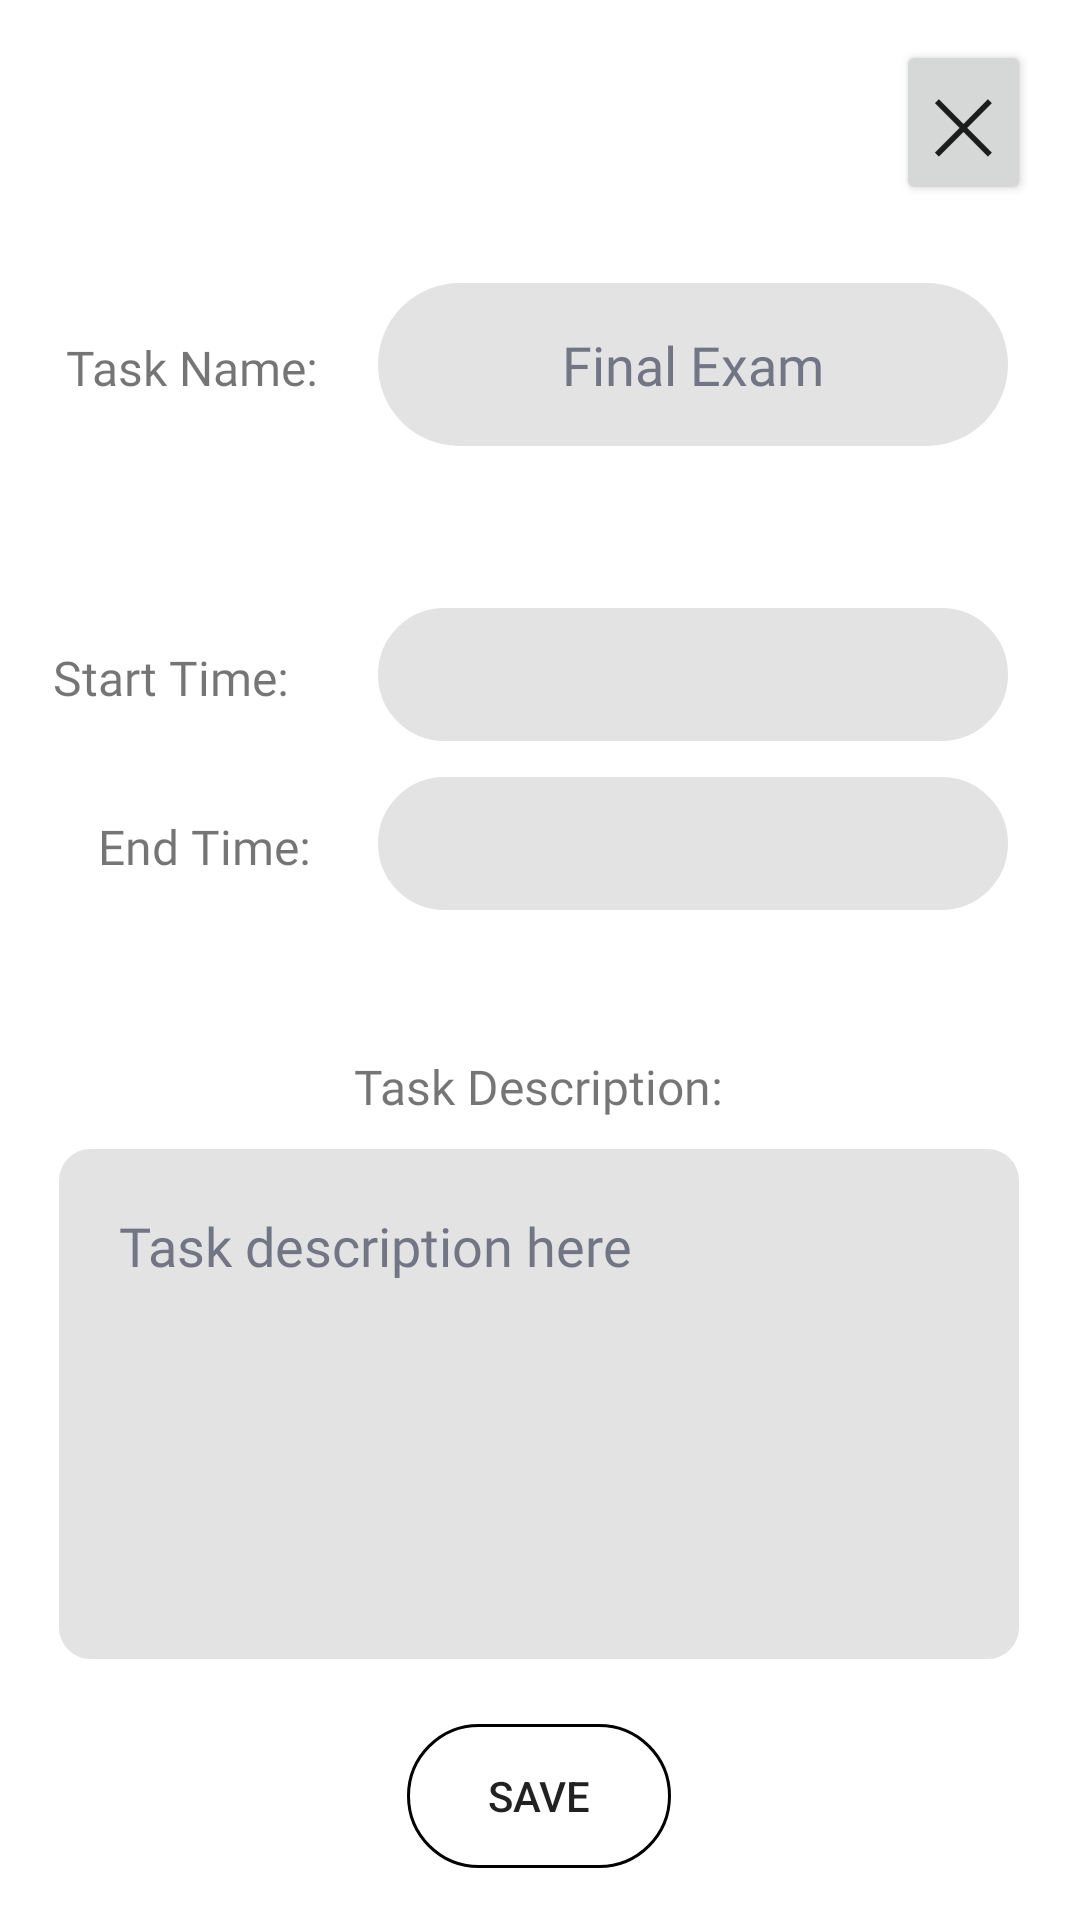

Android layout source for this screen:
<!-- AndroidManifest.xml: application theme Theme.AND101CAPSTONE -->
<!-- res/layout/fragment_task.xml -->
<?xml version="1.0" encoding="utf-8"?>
<androidx.constraintlayout.widget.ConstraintLayout xmlns:android="http://schemas.android.com/apk/res/android"
    xmlns:app="http://schemas.android.com/apk/res-auto"
    xmlns:tools="http://schemas.android.com/tools"
    android:layout_width="match_parent"
    android:layout_height="match_parent">

    






    <TextView
        android:id="@+id/textView5"
        android:layout_width="match_parent"
        android:layout_height="match_parent"
        android:background="@color/bg_blue"
        tools:layout_editor_absoluteX="0dp"
        tools:layout_editor_absoluteY="-16dp" />

    <TextView
        android:id="@+id/textView4"
        android:layout_width="371dp"
        android:layout_height="650dp"
        android:background="@drawable/rounded_ui_2"
        android:backgroundTint="@color/white"
        android:gravity="center"
        app:layout_constraintBottom_toBottomOf="parent"
        app:layout_constraintEnd_toEndOf="parent"
        app:layout_constraintStart_toStartOf="parent"
        app:layout_constraintTop_toTopOf="parent" />

    <TextView
        android:id="@+id/start_time_label"
        android:layout_width="wrap_content"
        android:layout_height="wrap_content"
        android:fontFamily="@font/regular_pixel"
        android:gravity="center"
        android:padding="10sp"
        android:text="Start Time:"
        android:textSize="16sp"
        app:layout_constraintBaseline_toBaselineOf="@+id/start_time_input"
        app:layout_constraintEnd_toEndOf="parent"
        app:layout_constraintHorizontal_bias="0.049"
        app:layout_constraintStart_toStartOf="@+id/textView4" />

    <EditText
        android:id="@+id/start_time_input"
        android:layout_width="wrap_content"
        android:layout_height="wrap_content"
        android:background="@drawable/rounded_ui"
        android:backgroundTint="@color/gray"
        android:ems="10"
        android:fontFamily="@font/regular_pixel"
        android:gravity="center"
        android:inputType="datetime"
        android:padding="10dp"
        app:layout_constraintBottom_toBottomOf="@+id/textView4"
        app:layout_constraintEnd_toEndOf="@+id/textView4"
        app:layout_constraintHorizontal_bias="0.816"
        app:layout_constraintStart_toStartOf="@+id/textView4"
        app:layout_constraintTop_toTopOf="@+id/textView4"
        app:layout_constraintVertical_bias="0.343" />

    <TextView
        android:id="@+id/end_time_label"
        android:layout_width="wrap_content"
        android:layout_height="wrap_content"
        android:fontFamily="@font/regular_pixel"
        android:gravity="center"
        android:padding="10sp"
        android:text="End Time:"
        android:textSize="16sp"
        app:layout_constraintBaseline_toBaselineOf="@+id/end_time_input"
        app:layout_constraintEnd_toEndOf="parent"
        app:layout_constraintHorizontal_bias="0.102"
        app:layout_constraintStart_toStartOf="@+id/textView4" />


    












    







































    <EditText
        android:id="@+id/end_time_input"
        android:layout_width="wrap_content"
        android:layout_height="wrap_content"
        android:background="@drawable/rounded_ui"
        android:backgroundTint="@color/gray"
        android:ems="10"
        android:fontFamily="@font/regular_pixel"
        android:gravity="center"
        android:inputType="datetime"
        android:padding="10dp"
        app:layout_constraintBottom_toBottomOf="@+id/textView4"
        app:layout_constraintEnd_toEndOf="@+id/textView4"
        app:layout_constraintHorizontal_bias="0.816"
        app:layout_constraintStart_toStartOf="@+id/textView4"
        app:layout_constraintTop_toTopOf="@+id/textView4"
        app:layout_constraintVertical_bias="0.436" />

    <TextView
        android:id="@+id/title_label"
        android:layout_width="wrap_content"
        android:layout_height="wrap_content"
        android:fontFamily="@font/regular_pixel"
        android:gravity="center"
        android:padding="10sp"
        android:text="Task Name:"
        android:textSize="16sp"
        app:layout_constraintBaseline_toBaselineOf="@+id/title_input"
        app:layout_constraintEnd_toEndOf="parent"
        app:layout_constraintHorizontal_bias="0.066"
        app:layout_constraintStart_toStartOf="@+id/textView4" />

    <Button
        android:id="@+id/close_button"
        android:layout_width="45dp"
        android:layout_height="55dp"
        android:text="@string/close_button"
        android:textSize="25dp"
        app:layout_constraintBottom_toBottomOf="@+id/textView4"
        app:layout_constraintEnd_toEndOf="@+id/textView4"
        app:layout_constraintHorizontal_bias="0.933"
        app:layout_constraintStart_toStartOf="@+id/textView4"
        app:layout_constraintTop_toTopOf="@+id/textView4"
        app:layout_constraintVertical_bias="0.031" />

    <EditText
        android:id="@+id/title_input"
        android:layout_width="wrap_content"
        android:layout_height="wrap_content"
        android:layout_weight="1"
        android:background="@drawable/rounded_ui"
        android:backgroundTint="@color/gray"
        android:ellipsize="none"
        android:ems="10"
        android:fontFamily="@font/regular_pixel"
        android:gravity="center"
        android:hint="Final Exam"
        android:textColorHint="@color/dark_blue"
        android:inputType="textMultiLine"
        android:padding="15dp"
        app:layout_constraintBottom_toBottomOf="@+id/textView4"
        app:layout_constraintEnd_toEndOf="@+id/textView4"
        app:layout_constraintHorizontal_bias="0.816"
        app:layout_constraintStart_toStartOf="@+id/textView4"
        app:layout_constraintTop_toTopOf="@+id/textView4"
        app:layout_constraintVertical_bias="0.167" />

    <TextView
        android:id="@+id/task_description_label"
        android:layout_width="wrap_content"
        android:layout_height="wrap_content"
        android:fontFamily="@font/regular_pixel"
        android:gravity="center"
        android:padding="10sp"
        android:text="Task Description:"
        android:textSize="16sp"
        app:layout_constraintBottom_toTopOf="@+id/task_description"
        app:layout_constraintEnd_toEndOf="parent"
        app:layout_constraintHorizontal_bias="0.497"
        app:layout_constraintStart_toStartOf="parent" />

    <EditText
        android:id="@+id/task_description"
        android:layout_width="320dp"
        android:layout_height="170dp"
        android:layout_weight="1"
        android:background="@drawable/rounded_ui_2"
        android:backgroundTint="@color/gray"
        android:ellipsize="none"
        android:fontFamily="@font/regular_pixel"
        android:gravity="top"
        android:hint="Task description here"
        android:textColorHint="@color/dark_blue"
        android:inputType="textMultiLine"
        android:padding="20dp"
        app:layout_constraintBottom_toBottomOf="@+id/textView4"
        app:layout_constraintEnd_toEndOf="parent"
        app:layout_constraintHorizontal_bias="0.493"
        app:layout_constraintStart_toStartOf="parent"
        app:layout_constraintTop_toTopOf="@+id/textView4"
        app:layout_constraintVertical_bias="0.808" />

    <Button
        android:id="@+id/save_button"
        android:layout_width="wrap_content"
        android:layout_height="wrap_content"
        android:background="@drawable/rounded_ui"
        android:gravity="center"
        android:text="Save"
        app:layout_constraintBottom_toBottomOf="@+id/textView4"
        app:layout_constraintEnd_toEndOf="@+id/textView4"
        app:layout_constraintHorizontal_bias="0.498"
        app:layout_constraintStart_toStartOf="@+id/textView4"
        app:layout_constraintTop_toTopOf="@+id/textView4"
        app:layout_constraintVertical_bias="0.963" />

</androidx.constraintlayout.widget.ConstraintLayout>
<!-- resources referenced by this layout -->
<resources>
  <color name="bg_blue">#658490</color>
  <color name="dark_blue">#B340465b</color>
  <color name="gray">#e3e3e3</color>
  <color name="white">#FFFFFFFF</color>
  <!-- drawable rounded_ui (drawable) -->
  <?xml version="1.0" encoding="utf-8"?>
  <shape xmlns:android="http://schemas.android.com/apk/res/android"
      android:shape="rectangle" >
  
      
      <corners android:radius="50dp" />
      <stroke android:width="0.9dp"/>
      
  
      <size
          android:height="40dp"
          android:width="40dp" />
      
  </shape>
  <!-- drawable rounded_ui_2 (drawable) -->
  <?xml version="1.0" encoding="utf-8"?>
  
  <shape xmlns:android="http://schemas.android.com/apk/res/android"
      android:shape="rectangle" >
  
      
      <corners android:radius="10dp" />
      <stroke android:width="0.9dp"/>
      
  
      <size
          android:height="40dp"
          android:width="40dp" />
      
  </shape>
  <string name="close_button">✕</string>
  <style name="Theme.AND101CAPSTONE" parent="Theme.MaterialComponents.DayNight.DarkActionBar">
          
          <item name="colorPrimary">@color/purple_500</item>
          <item name="colorPrimaryVariant">@color/purple_700</item>
          <item name="colorOnPrimary">@color/white</item>
          
          <item name="colorSecondary">@color/teal_200</item>
          <item name="colorSecondaryVariant">@color/teal_700</item>
          <item name="colorOnSecondary">@color/black</item>
          
          <item name="android:statusBarColor">?attr/colorPrimaryVariant</item>
          
      </style>
  <color name="purple_500">#FF6200EE</color>
  <color name="purple_700">#FF3700B3</color>
  <color name="teal_200">#FF03DAC5</color>
  <color name="teal_700">#FF018786</color>
  <color name="black">#FF000000</color>
</resources>
